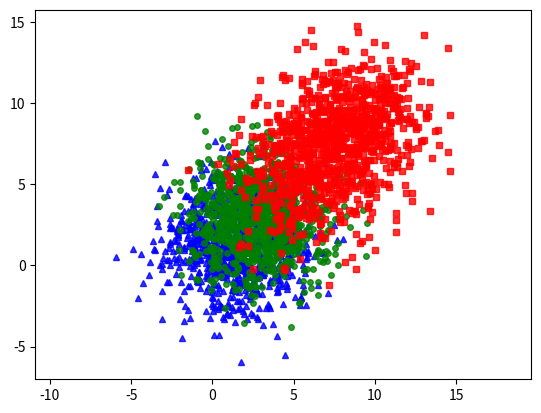

Here is the Python script that generated this plot: (Note: this script raises an exception after producing the figure.)
from __future__ import print_function
import numpy as np
import matplotlib.pyplot as plt
from scipy.spatial.distance import cdist

np.random.seed(11)
means = [[1, 2], [3, 3], [9, 6]]
cov = [[4, 0], [0, 5]]
N = 500
X0 = np.random.multivariate_normal(means[0], cov, (N,2))
X1 = np.random.multivariate_normal(means[1], cov, (N,2))
X2 = np.random.multivariate_normal(means[2], cov, (N,2))
print(X0)
#X0 = np.random.normal(loc=(1, 2), scale=10, size=(N, 2))
#X1 = np.random.normal(loc=(3, 4), scale=(1, 2), size=(N, 2))
#X2 = np.random.normal(loc=(8, 9), scale=(1, 2), size=(N, 2))

X = np.concatenate((X0, X1, X2), axis=0)
# X = np.random.randn(N * 3, 2);
K = 3
# print(X)
original_label = np.asarray([0] * N + [1] * N + [2] * N).T
#print(original_label[:])


def kmeans_display(X, label):
    K = np.amax(label) + 1
    X0 = X[label == 0, :]
    X1 = X[label == 1, :]
    X2 = X[label == 2, :]
    plt.plot(list(X0[:, 0]), list(X0[:, 1]), 'b^', markersize=4, alpha=.8)
    plt.plot(X1[:, 0], X1[:, 1], 'go', markersize=4, alpha=.8)
    plt.plot(X2[:, 0], X2[:, 1], 'rs', markersize=4, alpha=.8)

    plt.axis('equal')
    plt.plot()
    plt.show()


kmeans_display(X, original_label)
count = 0


def kmeans_init_centers(X, k):
    # randomly pick k rows of X as initial centers
    return X[np.random.choice(X.shape[0], k, replace=False)]


def kmeans_assign_labels(X, centers):
    # calculate pairwise distances btw data and centers
    D = cdist(X, centers)
    #print(np.argmin(D, axis=1)[0:20])
    # return index of the closest center
    return np.argmin(D, axis=1)


def kmeans_update_centers(X, labels, K):
    centers = np.zeros((K, X.shape[1]))
    for k in range(K):
        # collect all points assigned to the k-th cluster
        Xk = X[labels == k, :]
        # take average
        centers[k, :] = np.mean(Xk, axis=0)
    return centers


def has_converged(centers, new_centers):
    # return True if two sets of centers are the same
    return (([list(a) for a in centers]) ==
            ([list(a) for a in new_centers]))


def kmeans(X, K):
    centers = kmeans_init_centers(X, K)
    #print(centers)
    # labels = []
    it = 0
    while True:
        #print(1)
        #print(centers)
        labe = kmeans_assign_labels(X, centers)
        # labels.append(labe)
        new_centers = kmeans_update_centers(X, labe, K)
        # ll=labe
        if has_converged(centers, new_centers):
            break
        centers = new_centers
        it += 1
    return centers, labe, it


(centers, labels, it) = kmeans(X, K)
print('Centers found by our algorithm:')
print(centers)

kmeans_display(X, labels)
